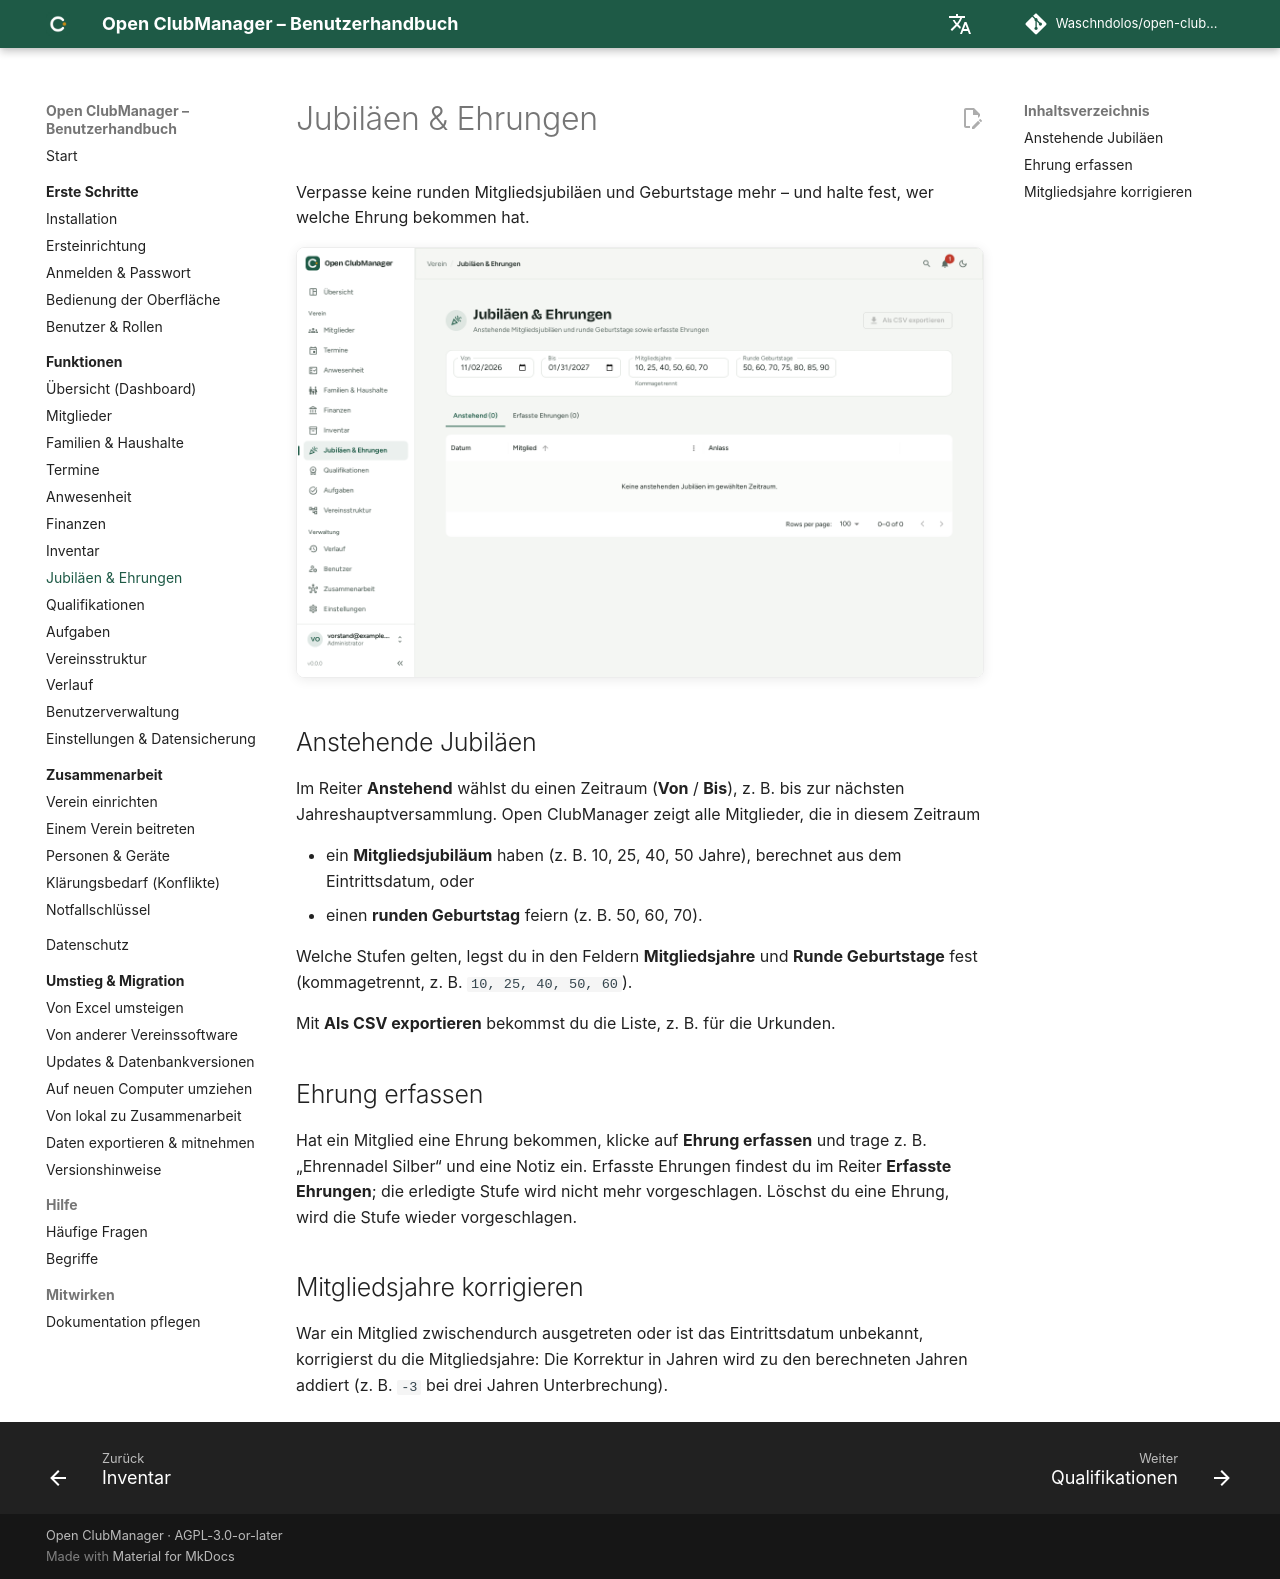

repository: Waschndolos/open-clubmanager · page: funktionen/ehrungen/index.html · generator: mkdocs

---
routes:
  - /honors
---

# Jubiläen & Ehrungen

Verpasse keine runden Mitgliedsjubiläen und Geburtstage mehr – und halte fest, wer welche Ehrung bekommen hat.

![Jubiläen & Ehrungen](../assets/screenshots/honors.png){ .screenshot }

## Anstehende Jubiläen

Im Reiter **Anstehend** wählst du einen Zeitraum (**Von** / **Bis**), z. B. bis zur nächsten Jahreshauptversammlung. Open ClubManager zeigt alle Mitglieder, die in diesem Zeitraum

- ein **Mitgliedsjubiläum** haben (z. B. 10, 25, 40, 50 Jahre), berechnet aus dem Eintrittsdatum, oder
- einen **runden Geburtstag** feiern (z. B. 50, 60, 70).

Welche Stufen gelten, legst du in den Feldern **Mitgliedsjahre** und **Runde Geburtstage** fest (kommagetrennt, z. B. `10, 25, 40, 50, 60`).

Mit **Als CSV exportieren** bekommst du die Liste, z. B. für die Urkunden.

## Ehrung erfassen

Hat ein Mitglied eine Ehrung bekommen, klicke auf **Ehrung erfassen** und trage z. B. „Ehrennadel Silber“ und eine Notiz ein. Erfasste Ehrungen findest du im Reiter **Erfasste Ehrungen**; die erledigte Stufe wird nicht mehr vorgeschlagen. Löschst du eine Ehrung, wird die Stufe wieder vorgeschlagen.

## Mitgliedsjahre korrigieren

War ein Mitglied zwischendurch ausgetreten oder ist das Eintrittsdatum unbekannt, korrigierst du die Mitgliedsjahre: Die Korrektur in Jahren wird zu den berechneten Jahren addiert (z. B. `-3` bei drei Jahren Unterbrechung).
